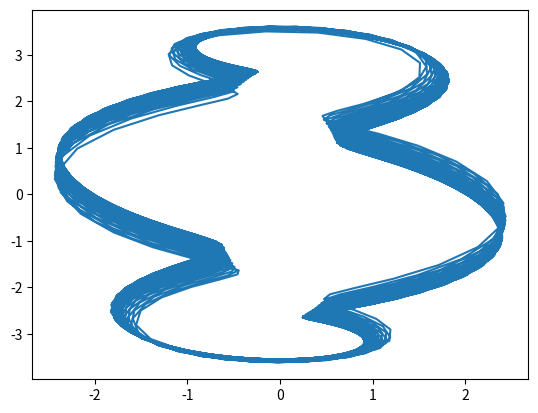

The script that saved this image:
from scipy.integrate import odeint
import numpy as np
import matplotlib.pyplot as plt

def vanderpol(X,t,mu):
	x = X[0]
	y = X[1]
	dxdt = mu * (x - (1/3)*x**3 - y)+4*np.cos(5*t)
	dydt = x / mu
	return [dxdt,dydt]
X0 = [1, 2]
t = np.linspace(0,80*np.pi,2500)

#ol = odeint(vanderpol, X0, t)

#x = sol[:,0]
#y = sol[:,1]

MU = [ ]
SOL = [ ]
for i in range(1):
	MU.append(i*.01+.5)

for i in range(1):
	SOL.append(odeint(vanderpol, X0, t, args=(MU[i],)))
for i in range(1):
	#plt.plot(t,SOL[i][:,0], t,SOL[i][:,1])
	plt.plot(SOL[i][:,0],SOL[i][:,1])
#plt.plot(x,y)
plt.show()